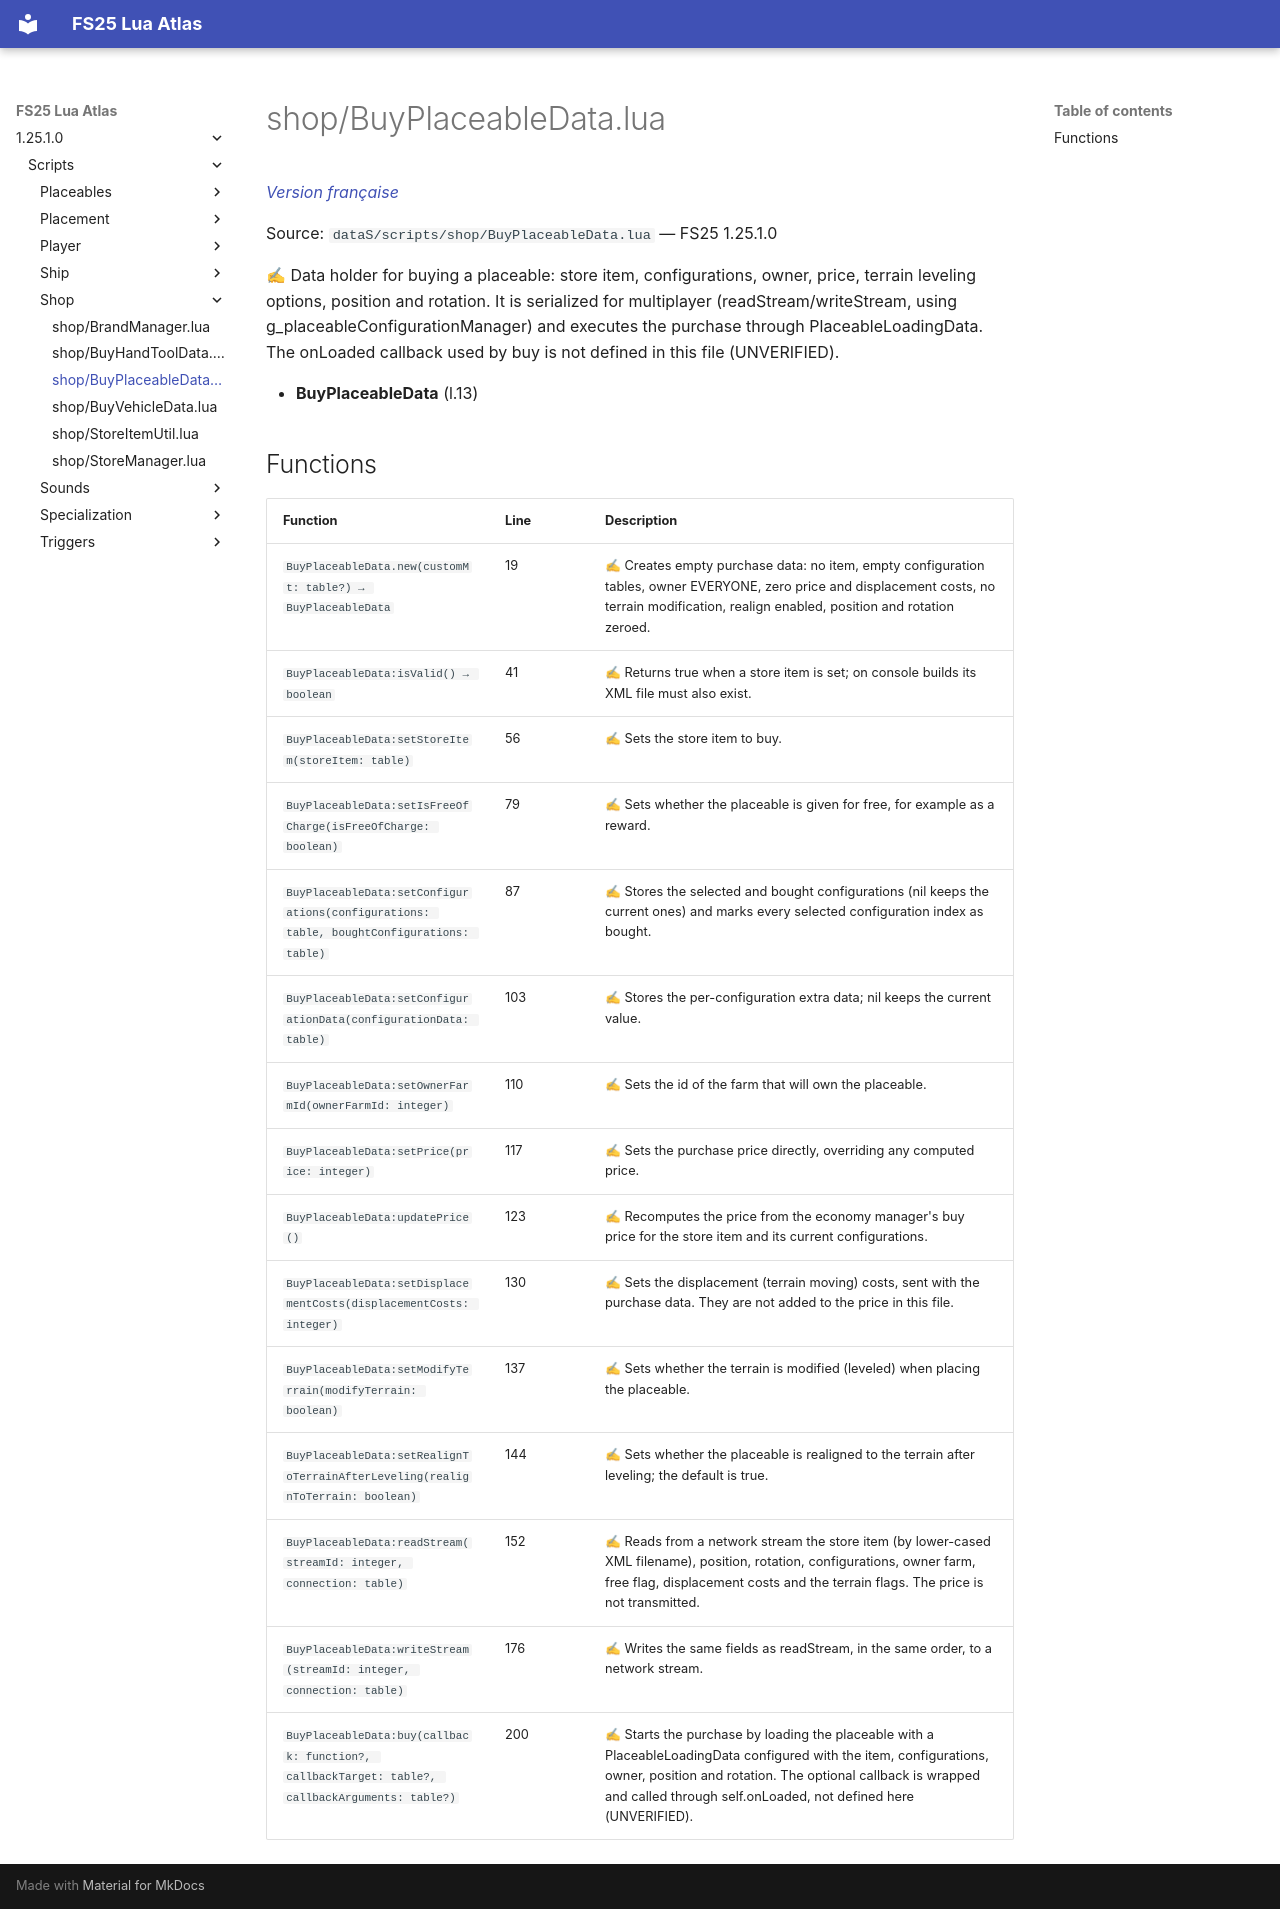

repository: Tim0219800/fs25-lua-atlas · page: 1.25.1.0/scripts/shop/BuyPlaceableData.html · generator: mkdocs

# shop/BuyPlaceableData.lua

*[Version française](../../fr/scripts/shop/BuyPlaceableData.md)*

Source: `dataS/scripts/shop/BuyPlaceableData.lua` — FS25 1.25.1.0

✍ Data holder for buying a placeable: store item, configurations, owner, price, terrain leveling options, position and rotation. It is serialized for multiplayer (readStream/writeStream, using g_placeableConfigurationManager) and executes the purchase through PlaceableLoadingData. The onLoaded callback used by buy is not defined in this file (UNVERIFIED).

- **BuyPlaceableData** (l.13)

## Functions

| Function | Line | Description |
|---|---|---|
| `BuyPlaceableData.new(customMt: table?) → BuyPlaceableData` | 19 | ✍ Creates empty purchase data: no item, empty configuration tables, owner EVERYONE, zero price and displacement costs, no terrain modification, realign enabled, position and rotation zeroed. |
| `BuyPlaceableData:isValid() → boolean` | 41 | ✍ Returns true when a store item is set; on console builds its XML file must also exist. |
| `BuyPlaceableData:setStoreItem(storeItem: table)` | 56 | ✍ Sets the store item to buy. |
| `BuyPlaceableData:setIsFreeOfCharge(isFreeOfCharge: boolean)` | 79 | ✍ Sets whether the placeable is given for free, for example as a reward. |
| `BuyPlaceableData:setConfigurations(configurations: table, boughtConfigurations: table)` | 87 | ✍ Stores the selected and bought configurations (nil keeps the current ones) and marks every selected configuration index as bought. |
| `BuyPlaceableData:setConfigurationData(configurationData: table)` | 103 | ✍ Stores the per-configuration extra data; nil keeps the current value. |
| `BuyPlaceableData:setOwnerFarmId(ownerFarmId: integer)` | 110 | ✍ Sets the id of the farm that will own the placeable. |
| `BuyPlaceableData:setPrice(price: integer)` | 117 | ✍ Sets the purchase price directly, overriding any computed price. |
| `BuyPlaceableData:updatePrice()` | 123 | ✍ Recomputes the price from the economy manager's buy price for the store item and its current configurations. |
| `BuyPlaceableData:setDisplacementCosts(displacementCosts: integer)` | 130 | ✍ Sets the displacement (terrain moving) costs, sent with the purchase data. They are not added to the price in this file. |
| `BuyPlaceableData:setModifyTerrain(modifyTerrain: boolean)` | 137 | ✍ Sets whether the terrain is modified (leveled) when placing the placeable. |
| `BuyPlaceableData:setRealignToTerrainAfterLeveling(realignToTerrain: boolean)` | 144 | ✍ Sets whether the placeable is realigned to the terrain after leveling; the default is true. |
| `BuyPlaceableData:readStream(streamId: integer, connection: table)` | 152 | ✍ Reads from a network stream the store item (by lower-cased XML filename), position, rotation, configurations, owner farm, free flag, displacement costs and the terrain flags. The price is not transmitted. |
| `BuyPlaceableData:writeStream(streamId: integer, connection: table)` | 176 | ✍ Writes the same fields as readStream, in the same order, to a network stream. |
| `BuyPlaceableData:buy(callback: function?, callbackTarget: table?, callbackArguments: table?)` | 200 | ✍ Starts the purchase by loading the placeable with a PlaceableLoadingData configured with the item, configurations, owner, position and rotation. The optional callback is wrapped and called through self.onLoaded, not defined here (UNVERIFIED). |
